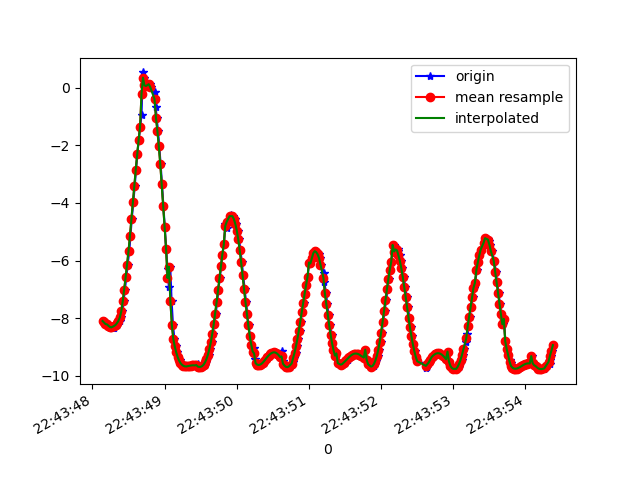

Source data for this figure (header and first rows):
1617835428155, 531071723293589, -8.098254, -5.1032577, -2.1012073
1617835428166, 531071742524359, -8.149, -5.047, -2.039
1617835428184, 531071761755129, -8.201, -4.953, -2.061
1617835428203, 531071780985899, -8.214, -4.856, -2.232
1617835428222, 531071800216669, -8.258, -4.833, -2.117
1617835428241, 531071819447439, -8.301, -4.764, -2.108
1617835428260, 531071838678209, -8.306, -4.689, -2.251
1617835428279, 531071857908979, -8.336, -4.684, -2.148
1617835428300, 531071877139749, -8.339, -4.67, -2.169
1617835428317, 531071896370519, -8.203, -4.874, -2.235
1617835428338, 531071915601289, -8.234, -4.892, -2.075
1617835428356, 531071934832059, -8.171, -5.075, -1.877
1617835428375, 531071954062829, -8.092, -5.253, -1.722
1617835428394, 531071973293599, -7.971, -5.493, -1.526
1617835428416, 531071992524369, -7.76, -5.824, -1.378
1617835428431, 531072011755139, -7.413, -6.237, -1.477
1617835428450, 531072030985909, -7.01, -6.711, -1.367
1617835428470, 531072050216679, -6.577, -7.15, -1.29
1617835428488, 531072069447449, -6.138, -7.545, -1.199
1617835428511, 531072088678219, -5.668, -7.917, -1.111
1617835428527, 531072107908989, -5.133, -8.285, -1.024
1617835428545, 531072127139759, -4.555, -8.629, -0.9118
1617835428566, 531072146370529, -3.974, -8.926, -0.7578
1617835428587, 531072165601299, -3.403, -9.172, -0.5727
1617835428603, 531072184832069, -2.85, -9.369, -0.3665
1617835428622, 531072204062839, -2.318, -9.521, -0.1546
1617835428641, 531072223293609, -1.815, -9.63, 0.07145
1617835428662, 531072242524379, -1.353, -9.702, 0.2988
1617835428680, 531072261755149, -0.9478, -9.741, 0.5007
1617835428698, 531072280985919, 0.5256, -9.741, 0.9326
1617835428717, 531072300216689, 0.3445, -9.752, 0.9097
1617835428736, 531072319447459, 0.08216, -9.758, 0.8992
1617835428755, 531072338678229, 0.05244, -9.754, 0.9485
1617835428781, 531072357908999, 0.123, -9.745, 1.025
1617835428794, 531072377139769, 0.115, -9.737, 1.102
1617835428812, 531072396370539, 0.02314, -9.73, 1.17
1617835428860, 531072415601309, -0.1454, -9.723, 1.216
1617835428869, 531072434832079, -0.3779, -9.716, 1.223
1617835428878, 531072454062849, -0.6702, -9.704, 1.196
1617835428889, 531072473293619, -1.041, -9.677, 1.145
1617835428909, 531072492524389, -1.502, -9.624, 1.079
1617835428926, 531072511755159, -2.043, -9.533, 0.9957
1617835428945, 531072530985929, -2.662, -9.391, 0.8699
1617835428964, 531072550216699, -3.358, -9.181, 0.683
1617835428983, 531072569447469, -4.096, -8.893, 0.4283
1617835429002, 531072588678239, -4.848, -8.516, 0.1284
1617835429021, 531072607909009, -5.584, -8.051, -0.199
1617835429041, 531072627139779, -6.283, -7.503, -0.5272
1617835429059, 531072646370549, -6.928, -6.882, -0.8251
1617835429078, 531072665601319, -6.216, -7.512, -0.9843
1617835429097, 531072684832089, -7.405, -6.299, -1.235
1617835429116, 531072704062859, -8.228, -5.159, -1.315
1617835429135, 531072723293629, -8.71, -4.281, -1.359
1617835429154, 531072742524399, -8.971, -3.674, -1.437
1617835429175, 531072761888403, -9.179, -3.082, -1.512
1617835429192, 531072781119173, -9.343, -2.514, -1.559
1617835429212, 531072800349943, -9.468, -1.975, -1.58
1617835429238, 531072819580713, -9.556, -1.482, -1.587
1617835429250, 531072838811483, -9.615, -1.024, -1.592
1617835429269, 531072858042253, -9.652, -0.5827, -1.591
1617835429287, 531072877273023, -9.671, -0.197, -1.57
... 265 more rows
